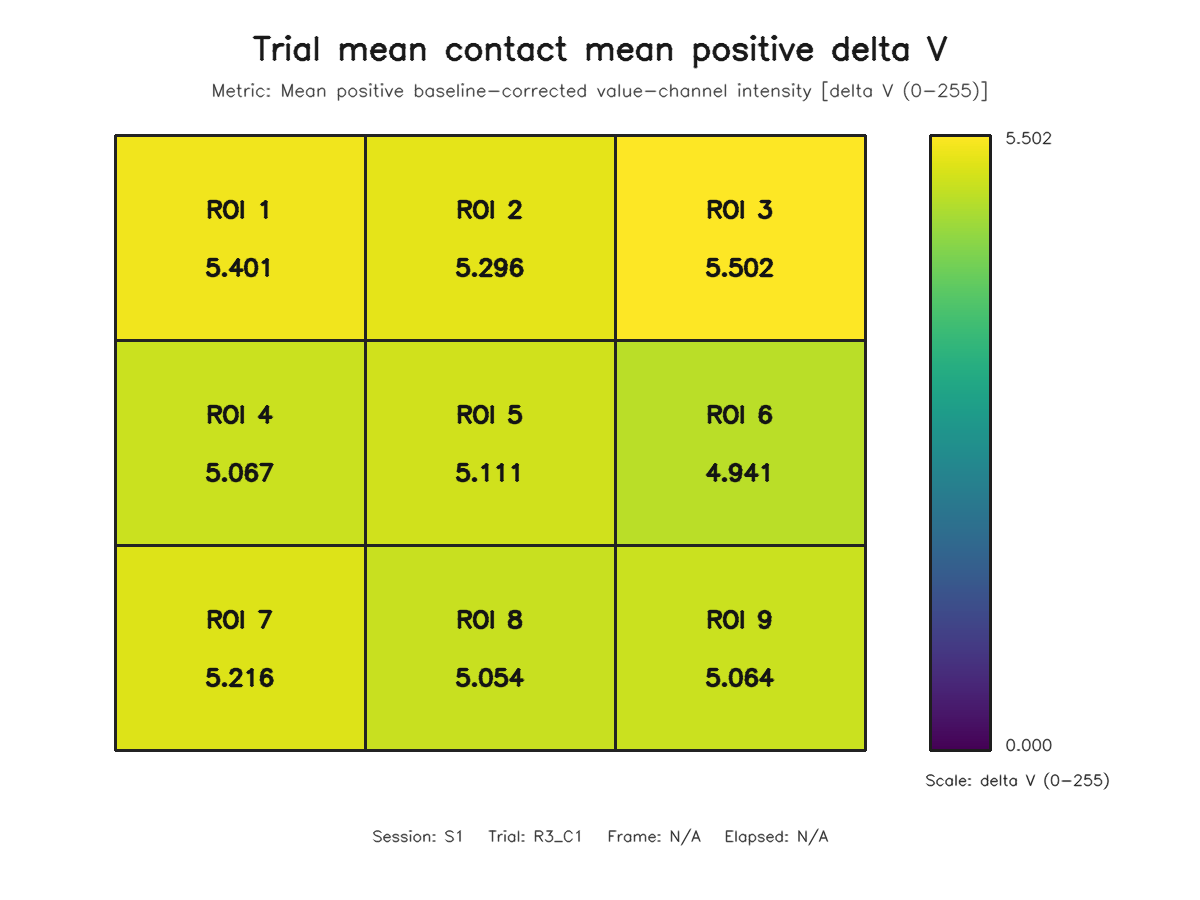

The data file committed next to this chart (first rows):
roi, row, column, value
1, 1, 1, 5.401
2, 1, 2, 5.296
3, 1, 3, 5.502
4, 2, 1, 5.067
5, 2, 2, 5.111
6, 2, 3, 4.941
7, 3, 1, 5.216
8, 3, 2, 5.054
9, 3, 3, 5.064
